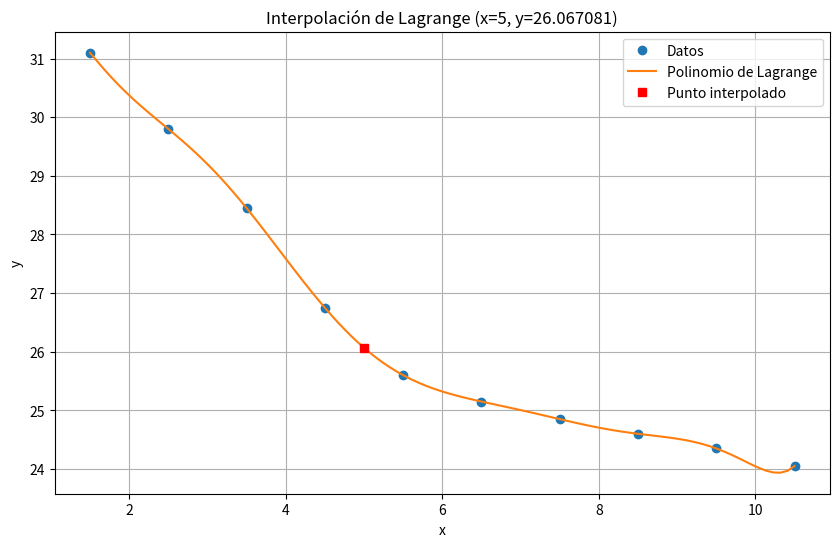

This figure's Python source:
import numpy as np
import matplotlib.pyplot as plt
from scipy import interpolate

def interpolacion_lagrange(x, y, xi):
    yi = 0
    n = x.size
    
    # Calcula los factores de lagrange y hace la suma
    for i in range(0, n):
        producto = y[i]
        for j in range(0, n):
            if i != j:
                producto = producto * (xi - x[j]) / (x[i] - x[j])
        yi = yi + producto
    
    # Resultado de la interpolación manual
    print(f"Resultado de la interpolación en x = {xi}:")
    print(f"Valor calculado manualmente: {yi}")
    
    # Verificación con la función de SciPy
    f = interpolate.lagrange(x, y)
    valor_scipy = f(xi)
    print(f"Valor usando scipy.interpolate.lagrange: {valor_scipy}")

    # Gráfica
    plt.figure(figsize=(10, 6))
    plt.plot(x, y, 'o', label='Datos')
    
    # Puntos para la curva
    x_plot = np.linspace(min(x), max(x), 100)
    y_plot = f(x_plot)
    plt.plot(x_plot, y_plot, '-', label='Polinomio de Lagrange')
    
    # Punto interpolado
    plt.plot(xi, yi, 'sr', label='Punto interpolado')
    
    plt.title(f"Interpolación de Lagrange (x={xi}, y={yi:.6f})")
    plt.xlabel('x')
    plt.ylabel('y')
    plt.legend()
    plt.grid(True)
    plt.show()
    
    return yi

if __name__ == '__main__':
    # Valores dados
    x = np.array([1.5, 2.5 , 3.5, 4.5, 5.5, 6.5, 7.5, 8.5, 9.5, 10.5])
    y = np.array([31.1, 29.8, 28.45, 26.75, 25.6, 25.15, 24.85, 24.6, 24.35, 24.05])
    
    # Punto a interpolar
    xi = 5
    
    # Realizar la interpolación y mostrar resultados
    interpolacion_lagrange(x, y, xi)